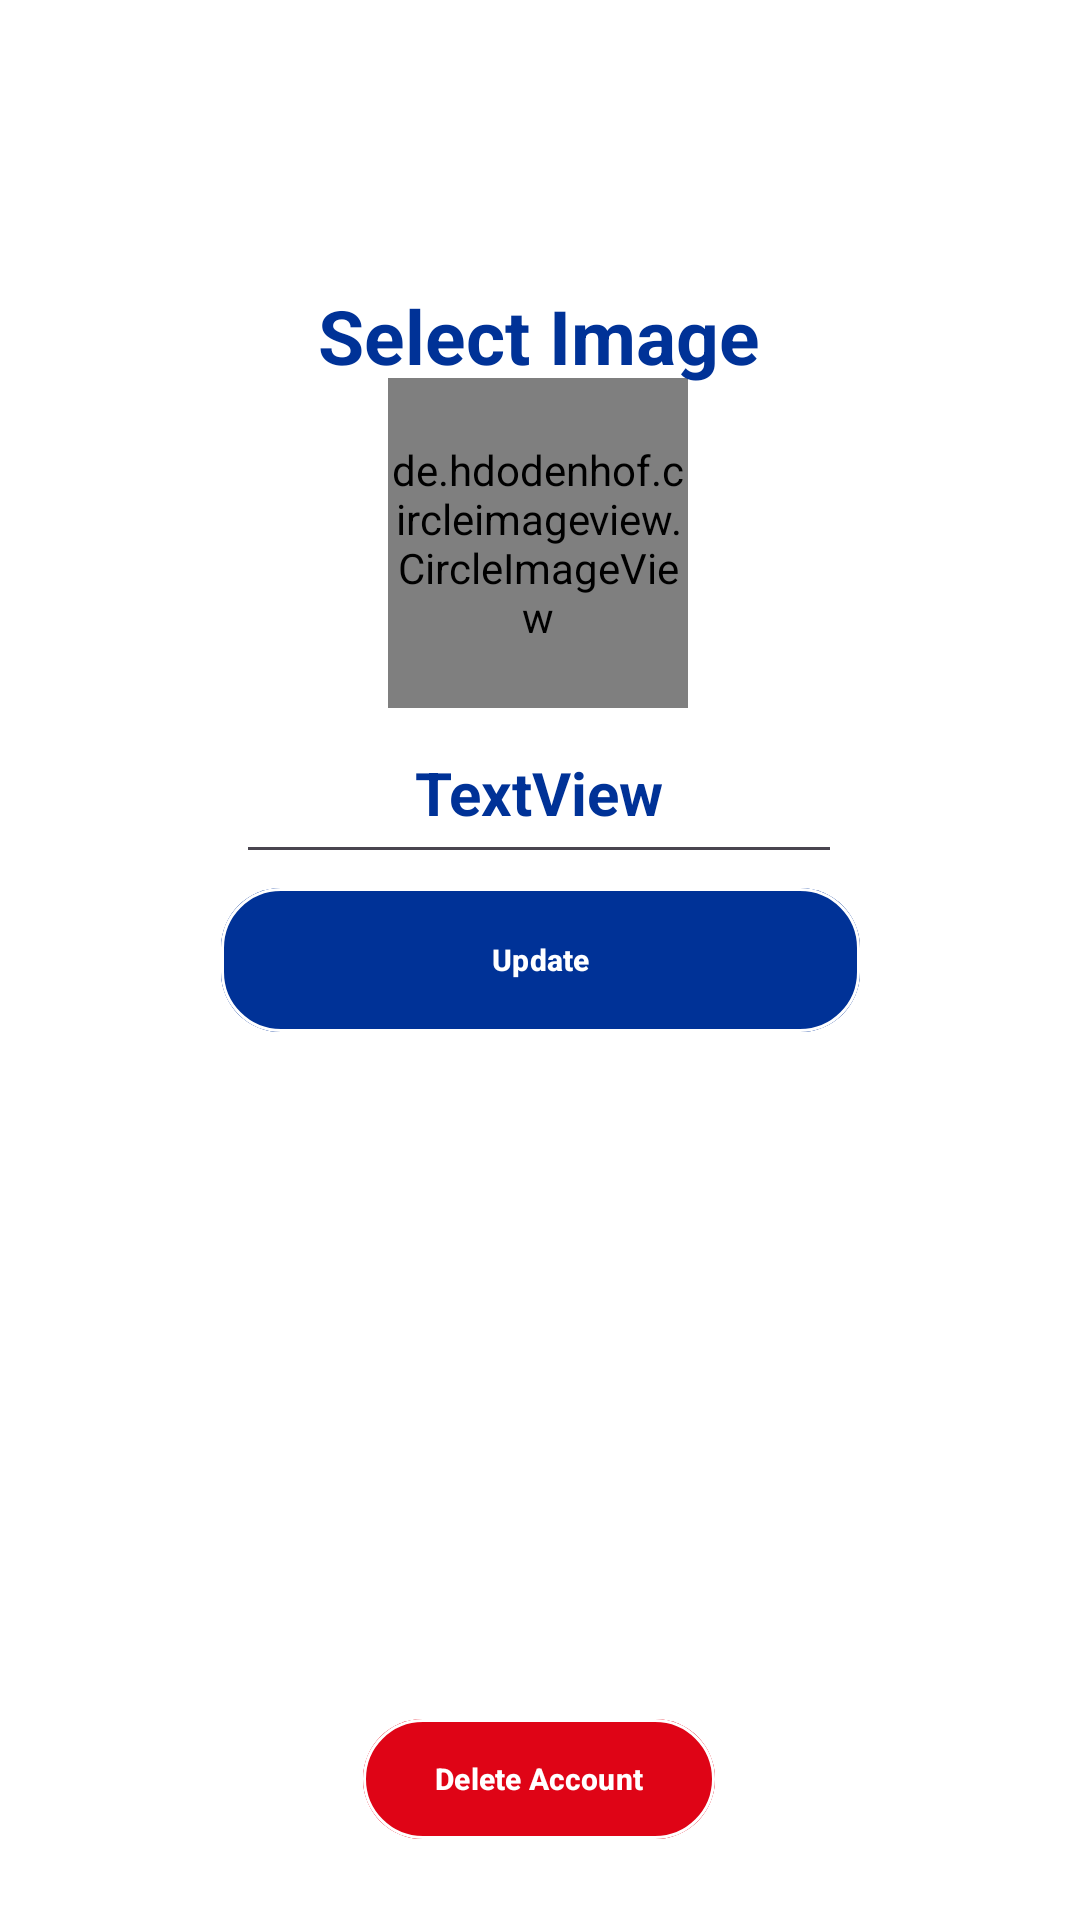

Here is an Android app screen rendered from its layout file. Give the layout XML and the strings, colors and styles it references.
<!-- AndroidManifest.xml: activity theme Theme.Material3.Light.NoActionBar -->
<!-- res/layout/activity_profile.xml -->
<?xml version="1.0" encoding="utf-8"?>
<androidx.constraintlayout.widget.ConstraintLayout
    xmlns:android="http://schemas.android.com/apk/res/android"
    xmlns:tools="http://schemas.android.com/tools"
    android:layout_width="match_parent"
    android:layout_height="match_parent"
    xmlns:app="http://schemas.android.com/apk/res-auto"
    android:background="@color/white"
    tools:context=".MainActivity">
    
    
    <de.hdodenhof.circleimageview.CircleImageView
        android:id="@+id/eslidephoto"
        android:layout_width="100dp"

        android:layout_height="110dp"
        android:layout_alignParentStart="true"
        android:layout_alignParentTop="true"
        android:layout_alignParentEnd="true"
        android:layout_alignParentBottom="true"
        android:layout_gravity="center"
        android:background="@drawable/profile"
        app:layout_constraintBottom_toBottomOf="parent"
        app:layout_constraintEnd_toEndOf="parent"
        app:layout_constraintHorizontal_bias="0.498"
        app:layout_constraintStart_toStartOf="parent"
        app:layout_constraintTop_toTopOf="parent"
        app:layout_constraintVertical_bias="0.238" />

    <EditText
        android:id="@+id/etextView"
        android:layout_width="202dp"
        android:layout_height="57dp"
        android:layout_alignParentStart="true"
        android:layout_alignParentTop="true"
        android:layout_alignParentEnd="true"
        android:layout_alignParentBottom="true"
        android:gravity="center"
        android:text="TextView"
        android:textColor="@color/blue_logo"
        android:textSize="20dp"
        android:textStyle="bold"
        app:layout_constraintBottom_toBottomOf="parent"
        app:layout_constraintEnd_toEndOf="parent"
        app:layout_constraintHorizontal_bias="0.498"
        app:layout_constraintStart_toStartOf="parent"
        app:layout_constraintTop_toTopOf="parent"
        app:layout_constraintVertical_bias="0.402" />
    <com.google.android.material.button.MaterialButton
        android:id="@+id/button12"
        android:layout_width="213dp"
        android:layout_height="56dp"
        android:text="Update"
        android:backgroundTint="@color/blue_logo"
        android:gravity="center"
        android:textColor="@color/white"
        android:textSize="10dp"
        android:textStyle="bold"
        app:cornerRadius="20dp"
        app:strokeColor="@color/white"
        app:strokeWidth="1dp"
        app:layout_constraintBottom_toBottomOf="parent"
        app:layout_constraintEnd_toEndOf="parent"
        app:layout_constraintStart_toStartOf="parent"
        app:layout_constraintTop_toTopOf="parent"
        />
    <com.google.android.material.button.MaterialButton
        android:id="@+id/button13"
        android:layout_width="wrap_content"
        android:layout_height="wrap_content"
        android:backgroundTint="@color/red"

        android:gravity="center"
        android:text="Delete Account"
        android:textColor="@color/white"
        android:textSize="10dp"
        android:textStyle="bold"
        app:cornerRadius="20dp"
        app:layout_constraintBottom_toBottomOf="parent"
        app:layout_constraintEnd_toEndOf="parent"
        app:layout_constraintHorizontal_bias="0.498"
        app:layout_constraintStart_toStartOf="parent"
        app:layout_constraintTop_toTopOf="parent"
        app:layout_constraintVertical_bias="0.961"
        app:strokeColor="@color/white"
        app:strokeWidth="1dp" />
    <TextView
        android:id="@+id/textView2"
        android:layout_width="wrap_content"
        android:layout_height="wrap_content"
        android:text="Select Image"
        android:textColor="@color/blue_logo"
        android:textSize="25dp"
        android:textStyle="bold"
        app:layout_constraintBottom_toBottomOf="@+id/button13"
        app:layout_constraintEnd_toEndOf="parent"
        app:layout_constraintHorizontal_bias="0.498"
        app:layout_constraintStart_toStartOf="parent"
        app:layout_constraintTop_toTopOf="parent"
        app:layout_constraintVertical_bias="0.163" />
    <ProgressBar
        android:id="@+id/progressBar2"
        style="?android:attr/progressBarStyle"
        android:layout_width="85dp"
        android:layout_height="78dp"
        android:indeterminate="true"
        android:indeterminateTint="@color/blue_logo"
        android:visibility="invisible"
        app:layout_constraintBottom_toBottomOf="parent"
        app:layout_constraintEnd_toEndOf="parent"
        app:layout_constraintStart_toStartOf="parent"
        app:layout_constraintTop_toTopOf="parent"
        app:layout_constraintVertical_bias="0.603" />
</androidx.constraintlayout.widget.ConstraintLayout>
<!-- resources referenced by this layout -->
<resources>
  <color name="blue_logo">#003297</color>
  <color name="red">#DF0416</color>
  <color name="white">#FFFFFFFF</color>
  <!-- drawable profile: png bitmap (drawable, 4413 bytes) -->
</resources>
